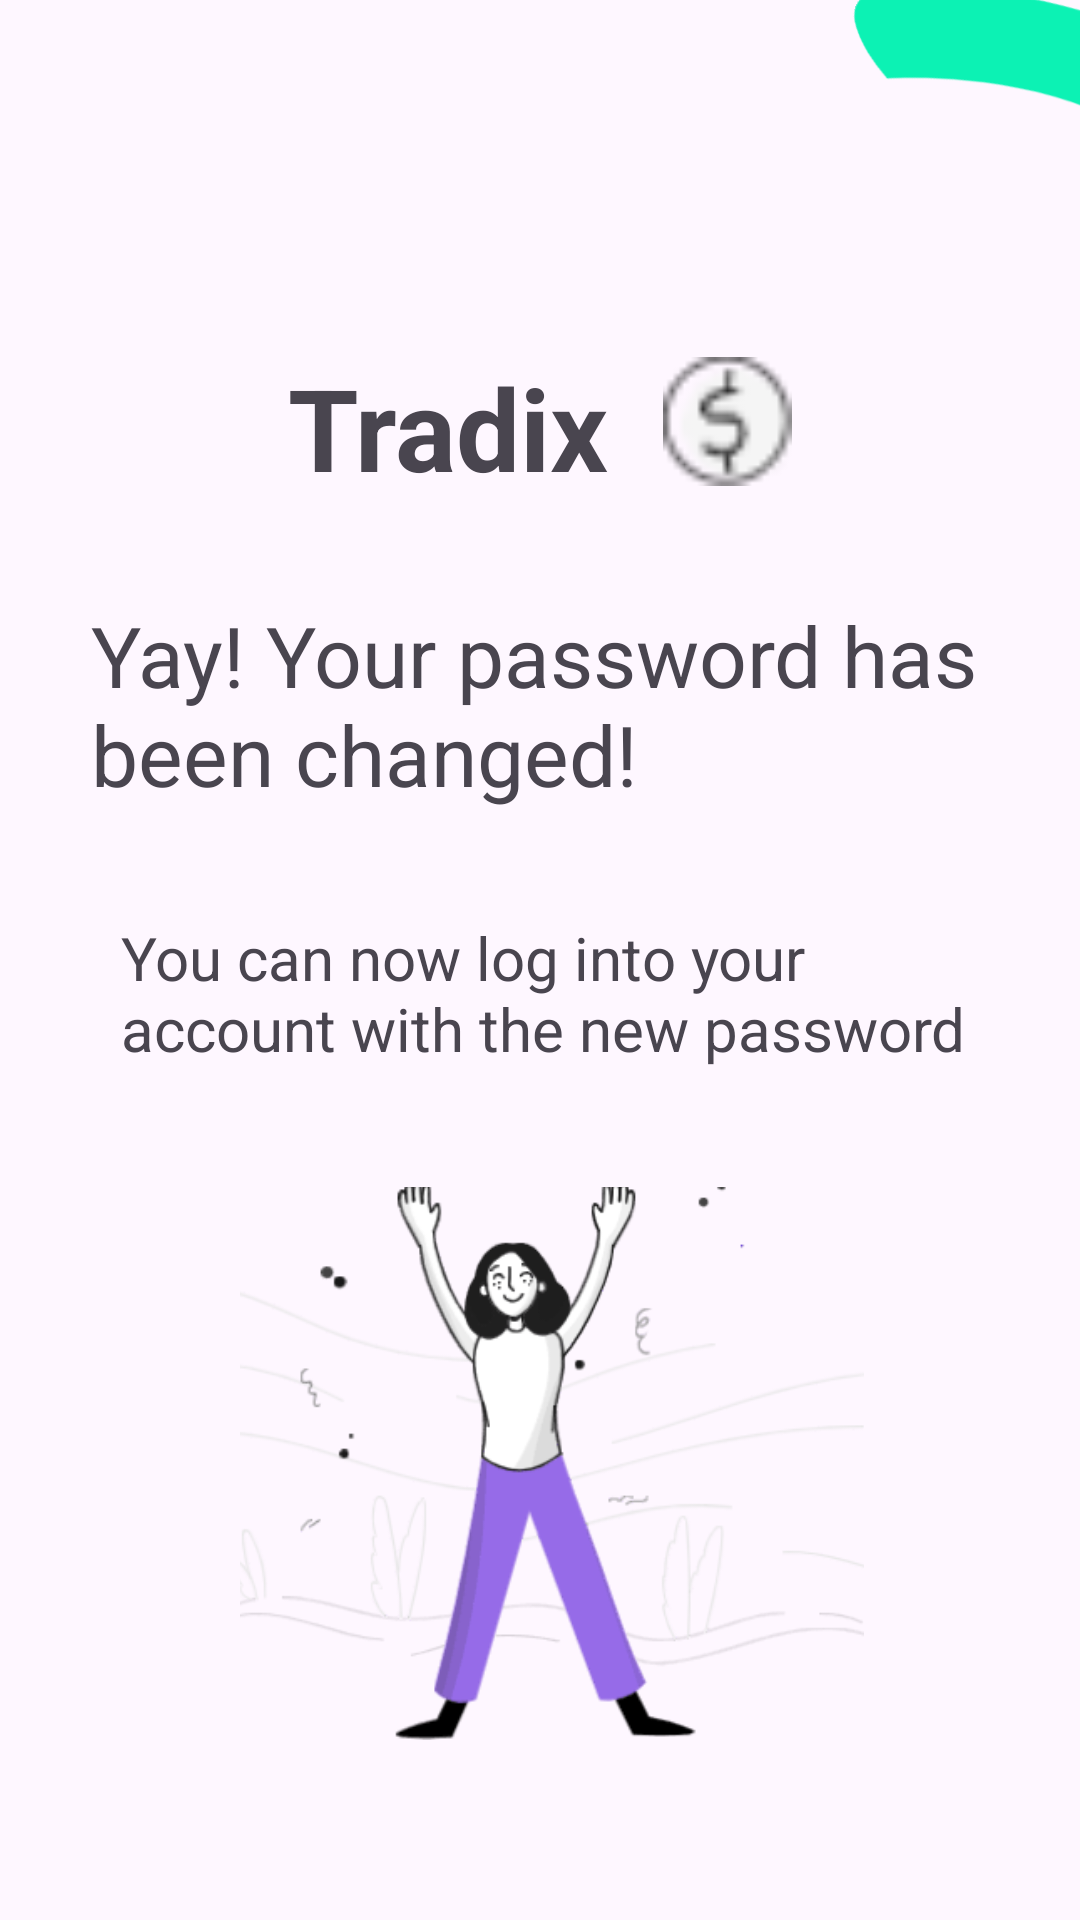

Reconstruct the res/layout file that produces this screen, plus the resources it refers to.
<!-- AndroidManifest.xml: application theme Theme.Tradix -->
<!-- res/layout/success.xml -->
<?xml version="1.0" encoding="utf-8"?>
<LinearLayout
    xmlns:android="http://schemas.android.com/apk/res/android"
    android:layout_width="match_parent"
    android:layout_height="match_parent"
    android:orientation="vertical">

    <RelativeLayout
        android:layout_width="match_parent"
        android:layout_height="wrap_content">

        
        <ImageView
            android:id="@+id/backgroundImage"
            android:layout_width="240dp"
            android:layout_height="101dp"
            android:layout_alignParentStart="true"
            android:layout_alignParentEnd="true"
            android:layout_marginStart="256dp"
            android:layout_marginEnd="-65dp"
            android:scaleType="centerCrop"
            android:src="@drawable/seccc"
            android:translationX="20dp"
            android:translationY="-20dp" />
    </RelativeLayout>

    <RelativeLayout
        android:layout_width="match_parent"
        android:layout_height="wrap_content"
        android:gravity="center"
        android:padding="16dp">

        

        
        <TextView
            android:id="@+id/textViewTradix"
            android:layout_width="wrap_content"
            android:layout_height="wrap_content"
            android:text="Tradix"
            android:textSize="38sp"
            android:textStyle="bold" />

        <ImageView
            android:id="@+id/imageViewDollar"
            android:layout_width="43dp"
            android:layout_height="47dp"
            android:layout_marginStart="18dp"
            android:layout_toEndOf="@id/textViewTradix"
            android:contentDescription="Dollar Symbol"
            android:src="@drawable/coin" />

    </RelativeLayout>
    <RelativeLayout
        android:layout_width="match_parent"
        android:layout_height="wrap_content"
        android:gravity="center"
        android:padding="16dp">

        <TextView
            android:id="@+id/textViewTradix1"
            android:layout_width="299dp"
            android:layout_height="74dp"
            android:text="Yay! Your password has been changed!"
            android:textSize="28sp"
            android:textStyle="normal" />
    </RelativeLayout>
    <RelativeLayout
        android:layout_width="match_parent"
        android:layout_height="wrap_content"
        android:gravity="center"
        android:padding="16dp">

        <TextView
            android:id="@+id/textViewTradix12"
            android:layout_width="299dp"
            android:layout_height="74dp"
            android:text="You can now log into your account
with the new password"
            android:textSize="20sp"
            android:layout_marginLeft="20dp"
            android:textStyle="normal" />
    </RelativeLayout>
    <RelativeLayout
        android:layout_width="match_parent"
        android:layout_height="wrap_content">

        <ImageView
            android:id="@+id/backgroundImage2"
            android:layout_width="208dp"
            android:layout_height="307dp"
            android:scaleType="centerCrop"
            android:src="@drawable/pasw"
            android:translationX="80dp"
            android:translationY="-60dp"
            />



    </RelativeLayout>
    <RelativeLayout
        android:layout_width="match_parent"
        android:layout_height="wrap_content">

        <ImageView
            android:id="@+id/backgroundImage43"
            android:layout_width="208dp"
            android:layout_height="307dp"
            android:scaleType="centerCrop"
            android:src="@drawable/kk"
            android:translationX="80dp"
            android:translationY="0dp"
            />
    </RelativeLayout>

</LinearLayout>
<!-- resources referenced by this layout -->
<resources>
  <!-- drawable coin: png bitmap (drawable, 825 bytes) -->
  <!-- drawable kk: png bitmap (drawable, 1522 bytes) -->
  <!-- drawable pasw: png bitmap (drawable, 18325 bytes) -->
  <!-- drawable seccc: png bitmap (drawable, 4571 bytes) -->
  <style name="Theme.Tradix" parent="Base.Theme.Tradix" />
  <style name="Base.Theme.Tradix" parent="Theme.Material3.DayNight.NoActionBar">
          
          
      </style>
</resources>
